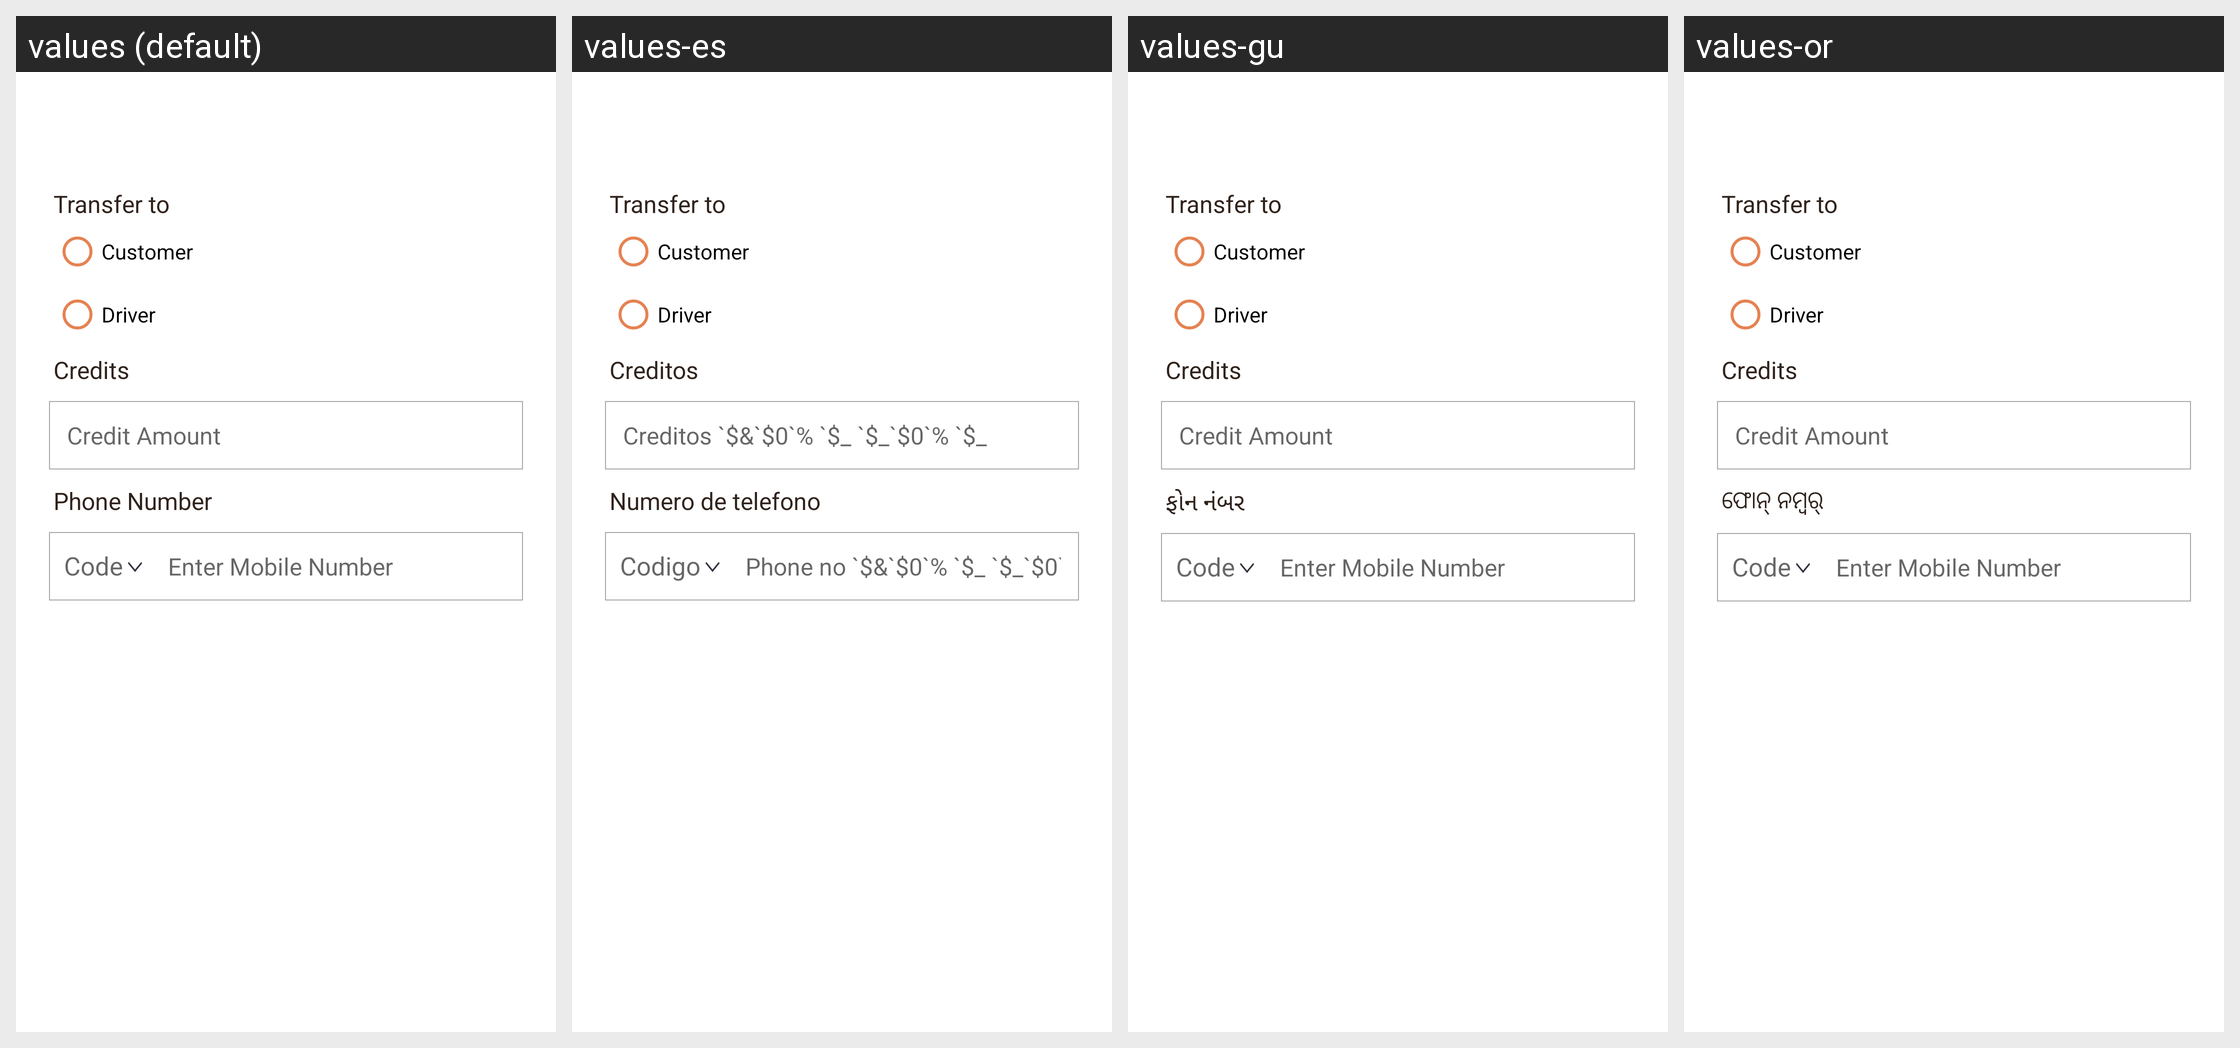

Here is an Android app screen in its default locale and in the app's own translations. Write out the translated-string differences for the strings that appear on this screen.
Android screen res/layout/fragment_send_credits.xml rendered under 4 locales, left to right: values (default), values-es, values-gu, values-or. Device: Nexus 5 (rendered at 1080×1920; each locale shown at half size, 540×960, under a caption strip naming it); theme AppTheme.
Other locales in the repository, not shown: values-am, values-ar, values-as, values-fr, values-hi, values-kn, values-ml, values-om, values-so, values-ta, values-te, values-ti.
Strings drawn on this screen, with the default value and each locale's value (text and hints the layout hard-codes, and strings that could not be matched under every locale, appear in the picture but are not listed):

credits
  values: Credits
  values-es: Creditos
  values-gu: Credits  [not translated; the default value is used]
  values-or: Credits  [not translated; the default value is used]

transfer_to
  values: Transfer to
  values-es: Transfer to  [not translated; the default value is used]
  values-gu: Transfer to  [not translated; the default value is used]
  values-or: Transfer to  [not translated; the default value is used]

customer
  values: Customer
  values-es: Customer  [not translated; the default value is used]
  values-gu: Customer  [not translated; the default value is used]
  values-or: Customer  [not translated; the default value is used]

driver
  values: Driver
  values-es: Driver  [not translated; the default value is used]
  values-gu: Driver  [not translated; the default value is used]
  values-or: Driver  [not translated; the default value is used]

enter_credits
  values: Credit Amount
  values-es: Creditos `$&`$0`% `$_ `$_`$0`% `$_
  values-gu: Credit Amount  [not translated; the default value is used]
  values-or: Credit Amount  [not translated; the default value is used]

phone_number
  values: Phone Number
  values-es: Numero de telefono
  values-gu: ફોન નંબર
  values-or: ଫୋନ୍ ନମ୍ବର୍

code
  values: Code
  values-es: Codigo
  values-gu: Code  [not translated; the default value is used]
  values-or: Code  [not translated; the default value is used]

enter_phone_number_hinglish
  values: Enter Mobile Number
  values-es: Phone no `$&`$0`% `$_ `$_`$0`% `$_
  values-gu: Enter Mobile Number  [not translated; the default value is used]
  values-or: Enter Mobile Number  [not translated; the default value is used]
